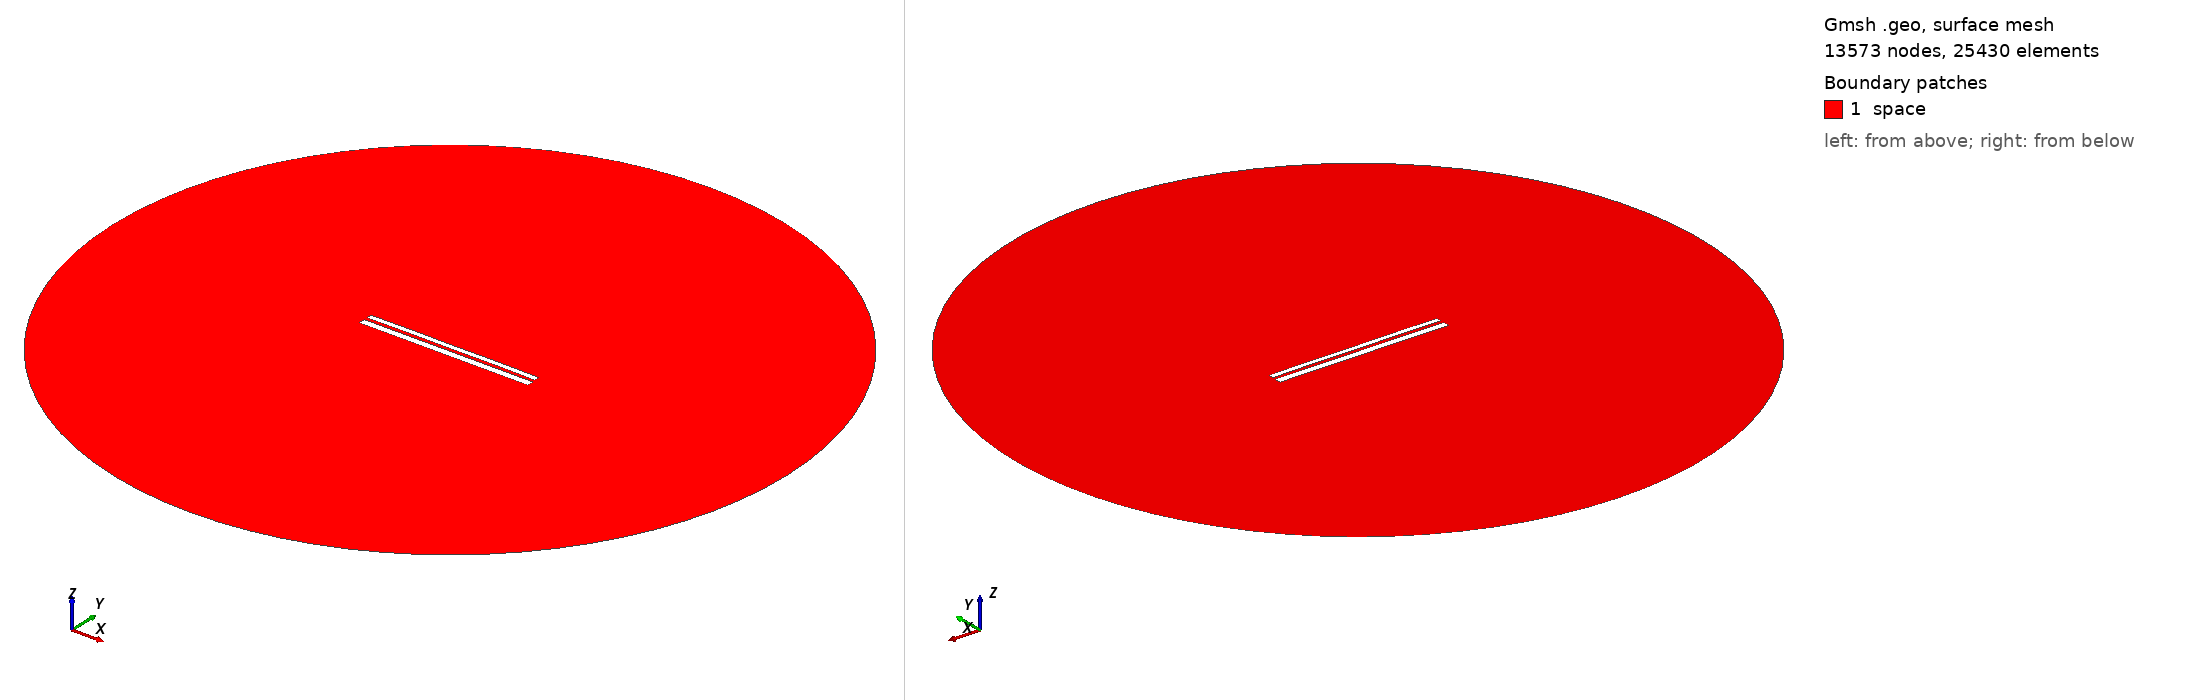

Gmsh geometry script, surface-meshed: 13573 nodes, 25430 surface elements. Boundary patches (legend numbers): 1 space. Left view from above one corner, right view from below the opposite corner. Legend entries are the model's physical surfaces. The drawing asked Gmsh for element sizes between 1% and 20% of the model's largest extent; the script's own settings can give other sizes.

=== 9714.geo (drawn) ===
//---------------------------------------
// Geometry kernel
//---------------------------------------

SetFactory("OpenCASCADE");



//---------------------------------------
// Parameters of the geometry
//---------------------------------------

// Overetch of the upper plate
overetch = 0.375;

// Distance between the plates
distance = 1.5;

// Discretization over the x axis (for the deformation)
nx = 50; 

// Length of the plate
L = 100 - overetch; 

// Number of modes
n = 4; 

// 1st mode coefficient
coeff(1) = 0.0;
beta(1) = 0.596864 * 3.1415926535 / L;

// 2nd mode coefficient
coeff(2) = 0.07499999999999998;
beta(2) = 1.49418 * 3.1415926535 / L;

// 3rd mode coefficient
coeff(3) = 0.0;
beta(3) = 2.50025 * 3.1415926535 / L;

// 4th mode coefficient
coeff(4) = 0.07499999999999998;
beta(4) = 3.49999 * 3.1415926535 / L;



//---------------------------------------
// Upper plate (deformed rectangle)
//---------------------------------------

// Coordiantes of the upper plate
xmin = -50;
xmax = 50 - overetch;

// Height of the upper plate
yheight = 4 - 2 * overetch;

// Indexes of the points
UpperID[] = {};
LowerID[] = {};
LeftID[] = {};
RightID[] = {};

// Point index
p = 1;

// Horizontal edges
For i In {1:nx}
    x = xmin + (i-1)*(xmax - xmin)/(nx-1);

    y_bottom = distance / 2 + overetch;
    For j In {1:n}
        C = (Cosh(beta(j)*L) + Cos(beta(j)*L)) / (Sinh(beta(j)*L) + Sin(beta(j)*L));
        y_bottom  = y_bottom + coeff(j) * (Cosh(beta(j)*(x+50)) - Cos(beta(j)*(x+50)) - C * (Sinh(beta(j)*(x+50)) - Sin(beta(j)*(x+50))));
    EndFor

    y_top = y_bottom + yheight;

    Point(p) = {x, y_top, 0, 1.0};
    UpperID[i] = p;
    p = p + 1;

    Point(p) = {x, y_bottom, 0, 1.0};
    LowerID[i] = p;
    p = p + 1;
EndFor

// Create point lists
UpperPts[] = {}; LowerPts[] = {};
For i In {1:nx}
  UpperPts[] += {UpperID[i]};
  LowerPts[] += {LowerID[i]};
EndFor

// Build splines
Spline(1) = {UpperPts[]};
Spline(2) = {LowerPts[]};
Line(3) = {LowerPts[nx-1], UpperPts[nx-1]};
Line(4) = {LowerPts[0], UpperPts[0]};

// Build the plane surface
Curve Loop(1) = {2, 3, -1, -4};
Plane Surface(1) = {1};



//---------------------------------------
// Lower plate (rectangle)
//---------------------------------------

// Vertices
Point(1001) = {-50, -1, 0, 1.0};
Point(1002) = { 50, -1, 0, 1.0};
Point(1003) = { 50,  -5, 0, 1.0};
Point(1004) = {-50,  -5, 0, 1.0};

// Edges
Line(5) = {1001, 1002};
Line(6) = {1002, 1003};
Line(7) = {1003, 1004};
Line(8) = {1004, 1001};

// Plane surface
Line Loop(2) = {5, 6, 7, 8};
Plane Surface(2) = {2}; 



//---------------------------------------
// Outer (fictious) boundary
//---------------------------------------

// Points
Point(1005) = {0, 0, 0};       // Center
Point(1006) = {200, 0, 0};     // Start point
Point(1007) = {0, 200, 0};     // 90 degrees
Point(1008) = {-200, 0, 0};    // 180 degrees
Point(1009) = {0, -200, 0};    // 270 degrees

// Circle arcs (each needs start, center, end)
Circle(9) = {1006, 1005, 1007};
Circle(10) = {1007, 1005, 1008};
Circle(11) = {1008, 1005, 1009};
Circle(12) = {1009, 1005, 1006};

// Plane surface for the entire domain
Curve Loop(3) = {9, 10, 11, 12};
Surface(3) = {3};

// Subtract the plates from the whole domain to obtain the actual domain where we want to solve the equations
BooleanDifference{ Surface{3}; Delete; }{ Surface{1}; Surface{2}; Delete; }




//---------------------------------------
// Transfinite Lines/Curves
//---------------------------------------

// Set the number of points on the boundaries
r = 7;

// Plates
Transfinite Curve {1, 2} = 50*r Using Progression 1;
Transfinite Curve {3, 4} = 2*r Using Progression 1;
Transfinite Line {5, 7} = 50*r Using Progression 1;
Transfinite Line {6, 8} = 2*r Using Progression 1;

// Outer boundary
Transfinite Line {9, 10, 11, 12} = 20 Using Progression 1;



//---------------------------------------
// Physical groups
//---------------------------------------                

// Physical curves (boundaries)
Physical Line("force_segment", 10) = {2};
Physical Line("upper_plate", 11) = {1, 3, 4};
Physical Line("lower_plate", 12) = {5, 6, 7, 8};
Physical Line("boundary", 20) = {9, 10, 11, 12};

// Physical Surfaces
Physical Surface("space", 30) = {3};



//---------------------------------------
// 6. Generate the Mesh
//---------------------------------------

// 2D mesh generation
Mesh 2;
